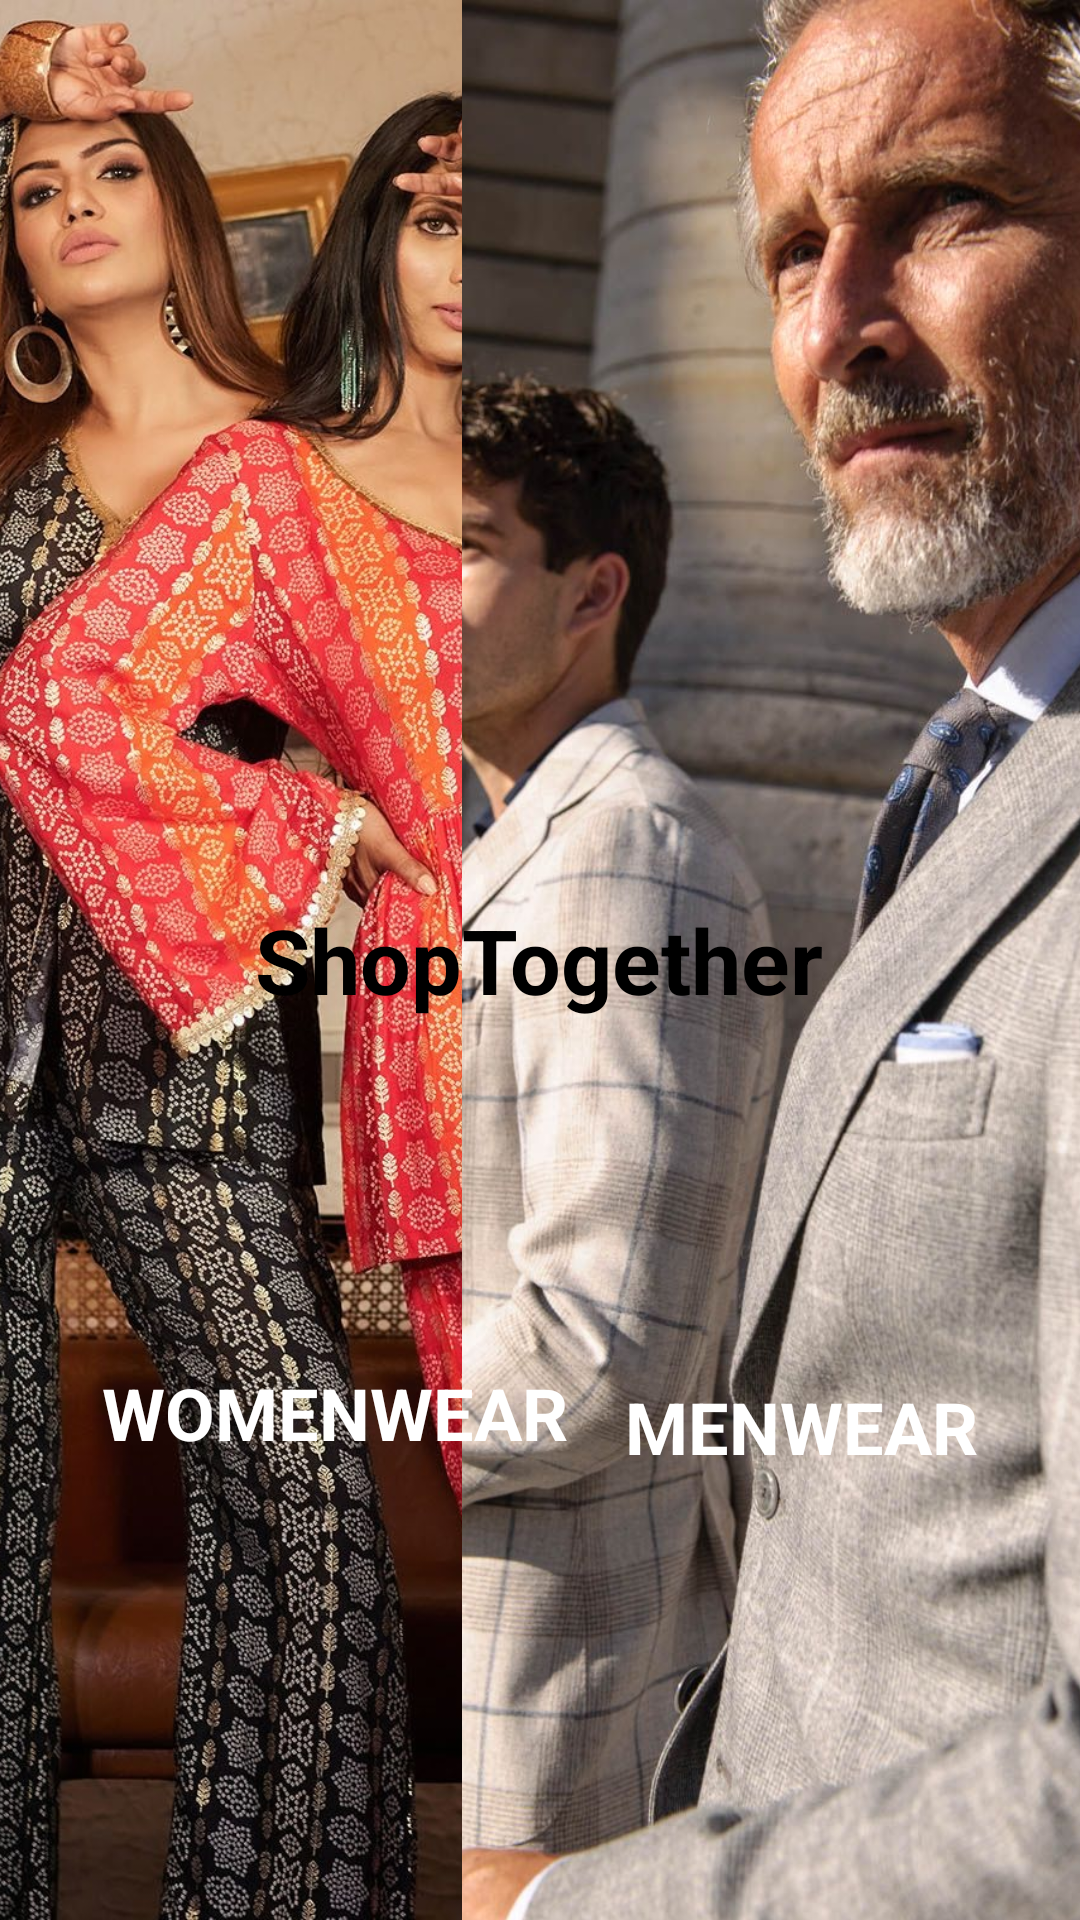

This screen was rendered from an Android layout file. Write that file and the resources it references.
<!-- AndroidManifest.xml: application theme Theme.ShopTogetherMYNTRA -->
<!-- res/layout/activity_main.xml -->
<?xml version="1.0" encoding="utf-8"?>
<RelativeLayout
    xmlns:android="http://schemas.android.com/apk/res/android"
    android:id="@+id/main"
    android:layout_width="match_parent"
    android:layout_height="match_parent">

    <ImageButton
        android:id="@+id/button_womenwear"
        android:layout_width="205dp"
        android:layout_height="match_parent"
        android:background="?attr/selectableItemBackground"
        android:contentDescription="Womenwear"
        android:scaleType="centerCrop"
        android:src="@drawable/womenwear" />

    <ImageButton
        android:id="@+id/button_menwear"
        android:layout_width="206dp"
        android:layout_height="wrap_content"
        android:layout_alignParentEnd="true"
        android:layout_alignParentBottom="true"
        android:layout_marginEnd="0dp"
        android:layout_marginBottom="-1dp"
        android:background="?attr/selectableItemBackground"
        android:contentDescription="Menwear"
        android:scaleType="centerCrop"
        android:src="@drawable/menwear1" />

    <TextView
        android:id="@+id/text_shop_together"
        android:layout_width="wrap_content"
        android:layout_height="wrap_content"
        android:text="ShopTogether"
        android:textColor="@android:color/black"
        android:textSize="30sp"
        android:textStyle="bold"
        android:layout_centerInParent="true" />

    <TextView
        android:id="@+id/text_womenwear"
        android:layout_width="wrap_content"
        android:layout_height="wrap_content"
        android:layout_alignParentStart="true"
        android:layout_alignParentBottom="true"
        android:layout_marginStart="34dp"
        android:layout_marginBottom="153dp"
        android:text="WOMENWEAR"
        android:textColor="@android:color/white"
        android:textSize="24sp"
        android:textStyle="bold" />

    <TextView
        android:id="@+id/text_menwear"
        android:layout_width="wrap_content"
        android:layout_height="wrap_content"
        android:layout_alignBottom="@+id/button_menwear"
        android:layout_alignParentEnd="true"
        android:layout_marginEnd="34dp"
        android:layout_marginBottom="149dp"

        android:text="MENWEAR"
        android:textColor="@android:color/white"
        android:textSize="24sp"
        android:textStyle="bold" />

</RelativeLayout>
<!-- resources referenced by this layout -->
<resources>
  <!-- drawable menwear1: jpg bitmap (drawable, 206119 bytes) -->
  <!-- drawable womenwear: jpg bitmap (drawable, 737590 bytes) -->
  <style name="Theme.ShopTogetherMYNTRA" parent="Base.Theme.ShopTogetherMYNTRA" />
  <style name="Base.Theme.ShopTogetherMYNTRA" parent="Theme.Material3.DayNight.NoActionBar">
          
          
      </style>
</resources>
